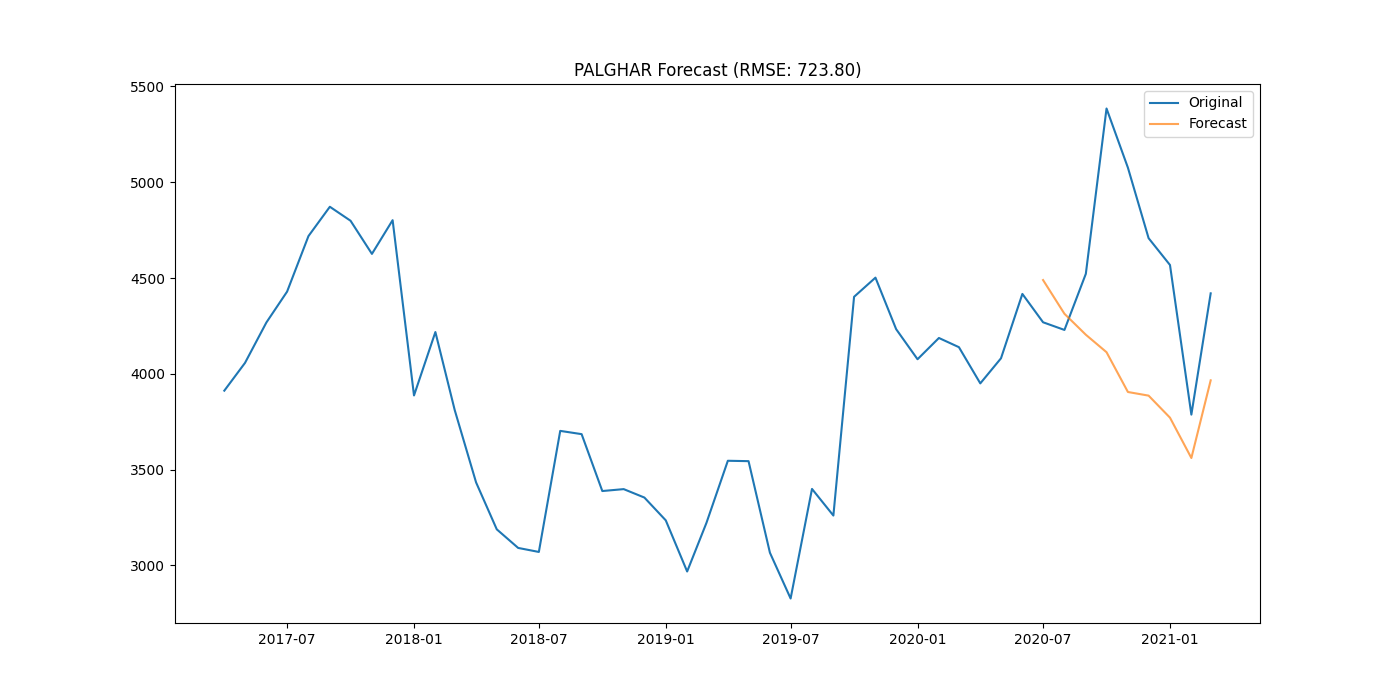

Values plotted in this chart, from the file beside it:
district, date, actual, forecast
PALGHAR, 2020-07-01, 4269, 4489
PALGHAR, 2020-08-01, 4229, 4313
PALGHAR, 2020-09-01, 4522, 4204
PALGHAR, 2020-10-01, 5385, 4113
PALGHAR, 2020-11-01, 5076, 3905
PALGHAR, 2020-12-01, 4708, 3886
PALGHAR, 2021-01-01, 4568, 3771
PALGHAR, 2021-02-01, 3787, 3560
PALGHAR, 2021-03-01, 4420, 3966
